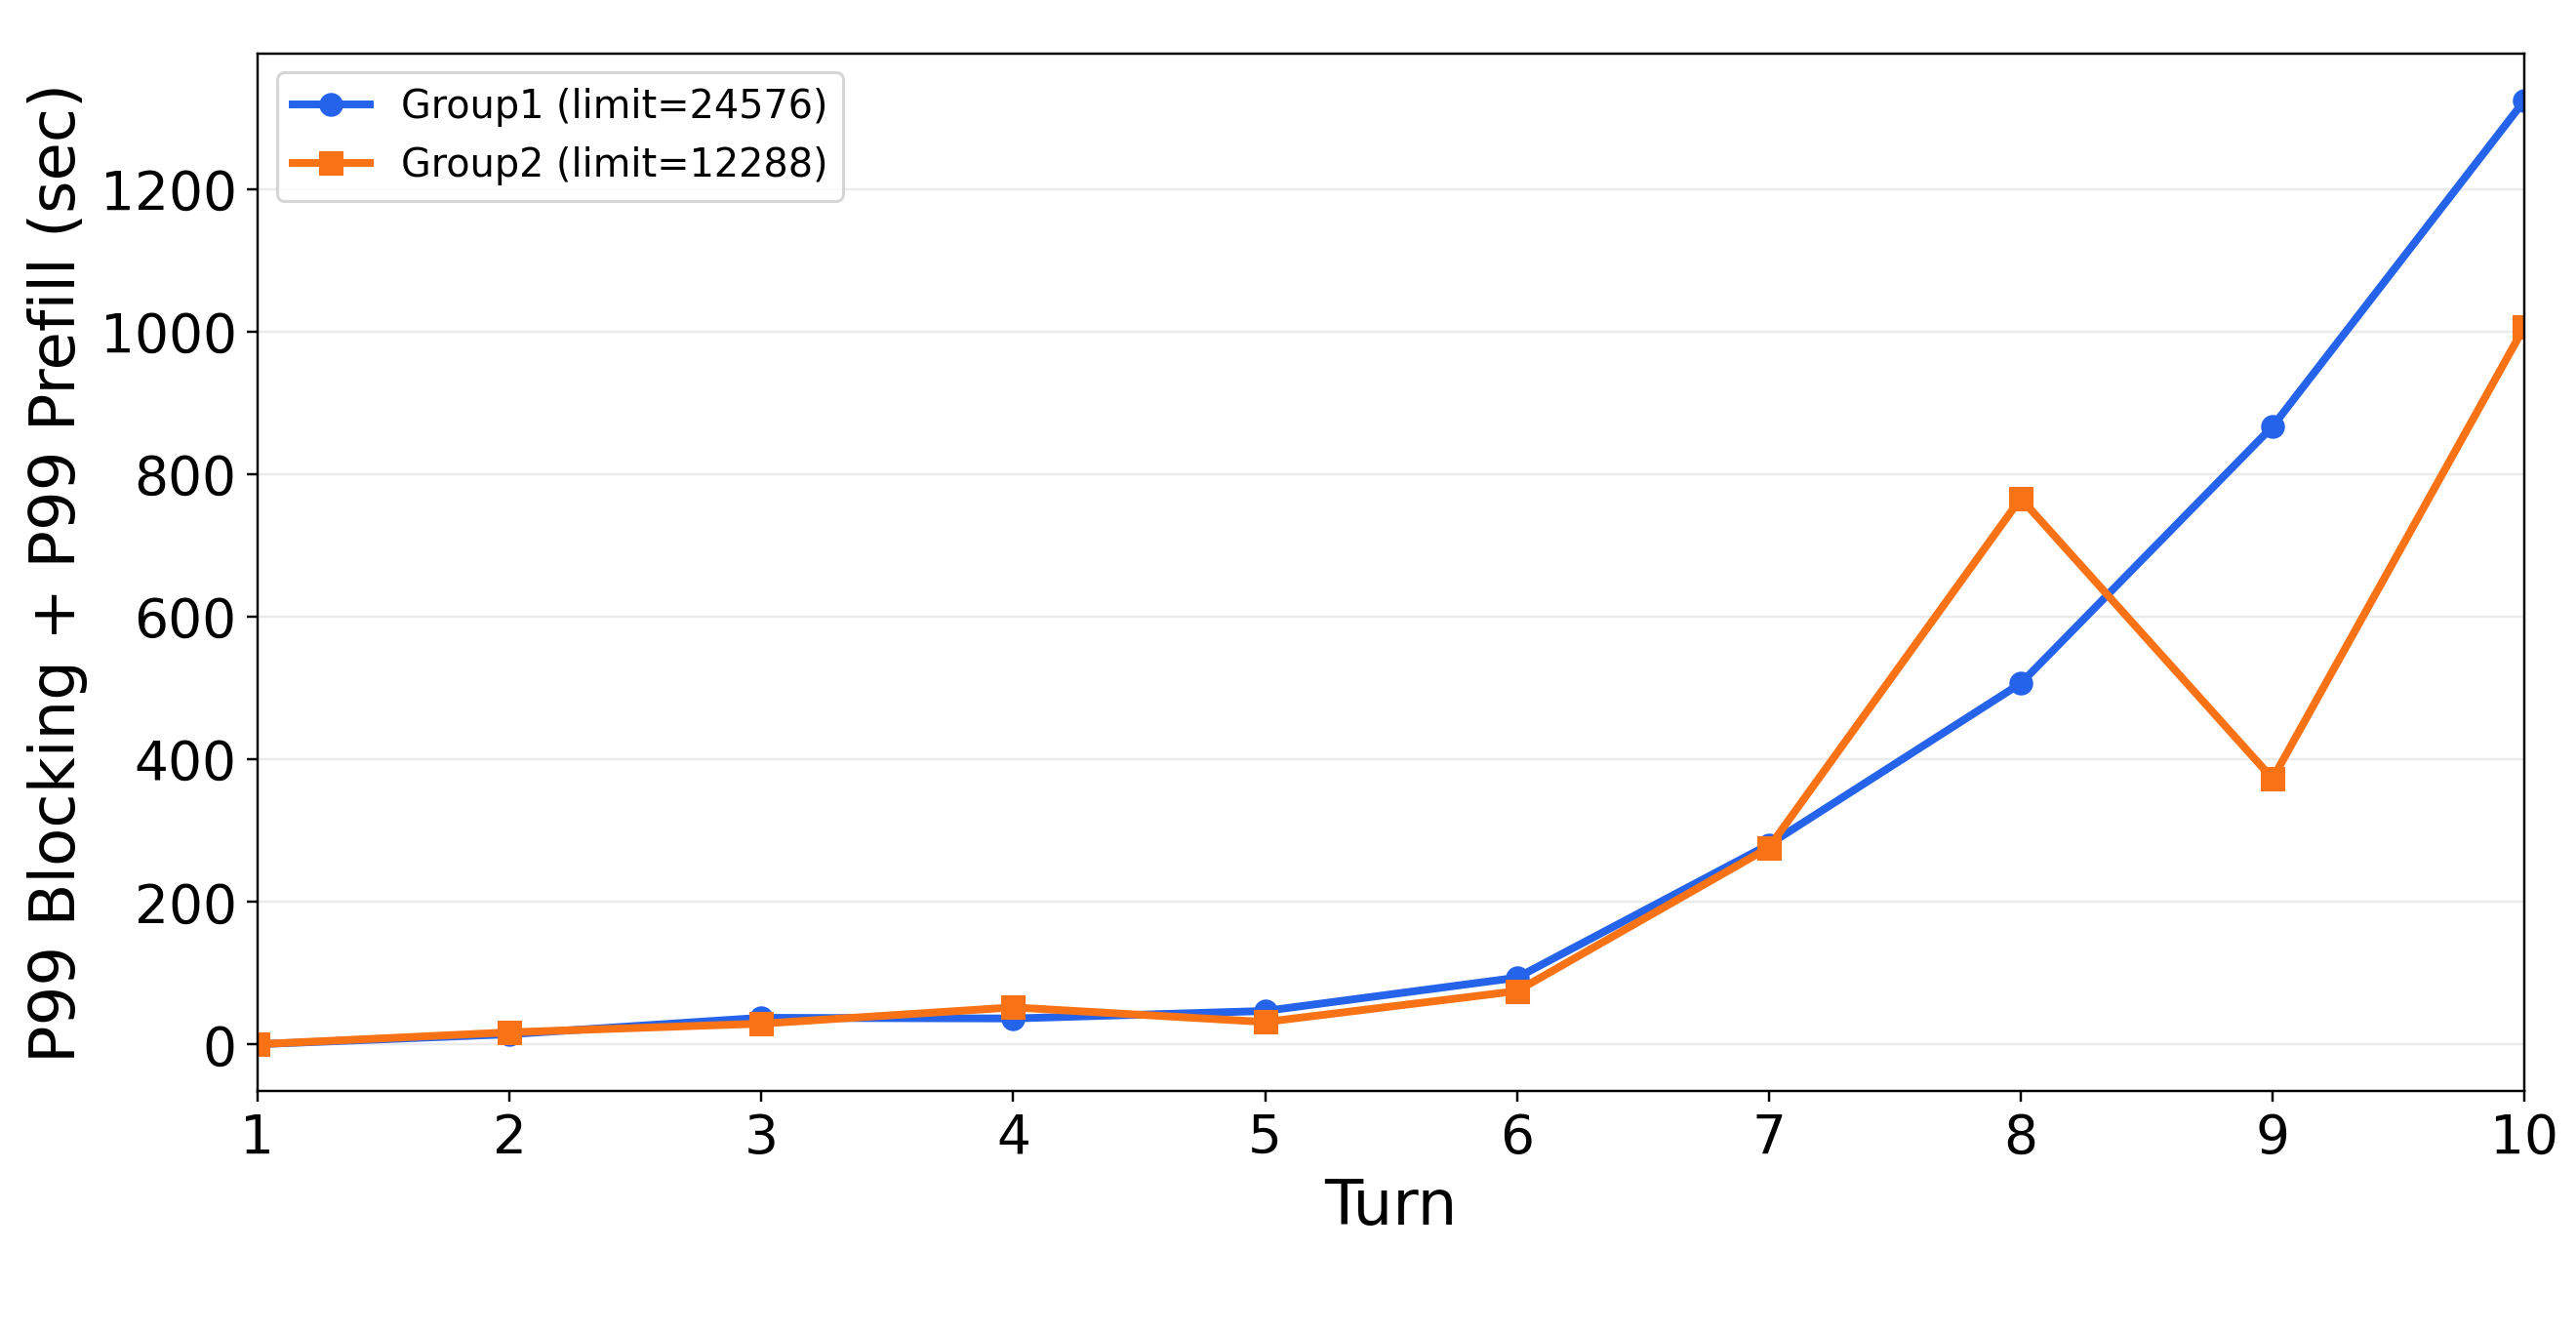

The table this chart was drawn from, first rows:
group_label, turn_index, p99_blocking_ms, p99_prefill_ms, p99_blocking_plus_prefill_ms, p99_remaining_ms, p99_total_components_ms
Group1 (limit=24576), 1, 0.5488, 361.9, 362.4, 260.7, 623.1
Group1 (limit=24576), 2, 2485, 11898, 14382, 775, 15157
Group1 (limit=24576), 3, 9660, 27815, 37475, 417.4, 37892
Group1 (limit=24576), 4, 2434, 34075, 36509, 6174, 42683
Group1 (limit=24576), 5, 9281, 37766, 47047, 16558, 63606
Group1 (limit=24576), 6, 25896, 67820, 93716, 4034, 97750
Group1 (limit=24576), 7, 216885, 63578, 280463, 5250, 285713
Group1 (limit=24576), 8, 304338, 202231, 506568, 5964, 512532
Group1 (limit=24576), 9, 787896, 79121, 867017, 14890, 881907
Group1 (limit=24576), 10, 892720, 431684, 1324403, 3759, 1328163
Group2 (limit=12288), 1, 0.5258, 361.9, 362.4, 247.6, 610
Group2 (limit=12288), 2, 7103, 9930, 17033, 768.8, 17802
Group2 (limit=12288), 3, 9660, 19591, 29251, 420.3, 29671
Group2 (limit=12288), 4, 18156, 33894, 52050, 6146, 58196
Group2 (limit=12288), 5, 0.2619, 31582, 31582, 16564, 48146
Group2 (limit=12288), 6, 25896, 49050, 74946, 4037, 78983
Group2 (limit=12288), 7, 228442, 47801, 276243, 5210, 281453
Group2 (limit=12288), 8, 706357, 59797, 766155, 5971, 772126
Group2 (limit=12288), 9, 303756, 69156, 372912, 14898, 387810
Group2 (limit=12288), 10, 923596, 83412, 1007009, 3855, 1010863
